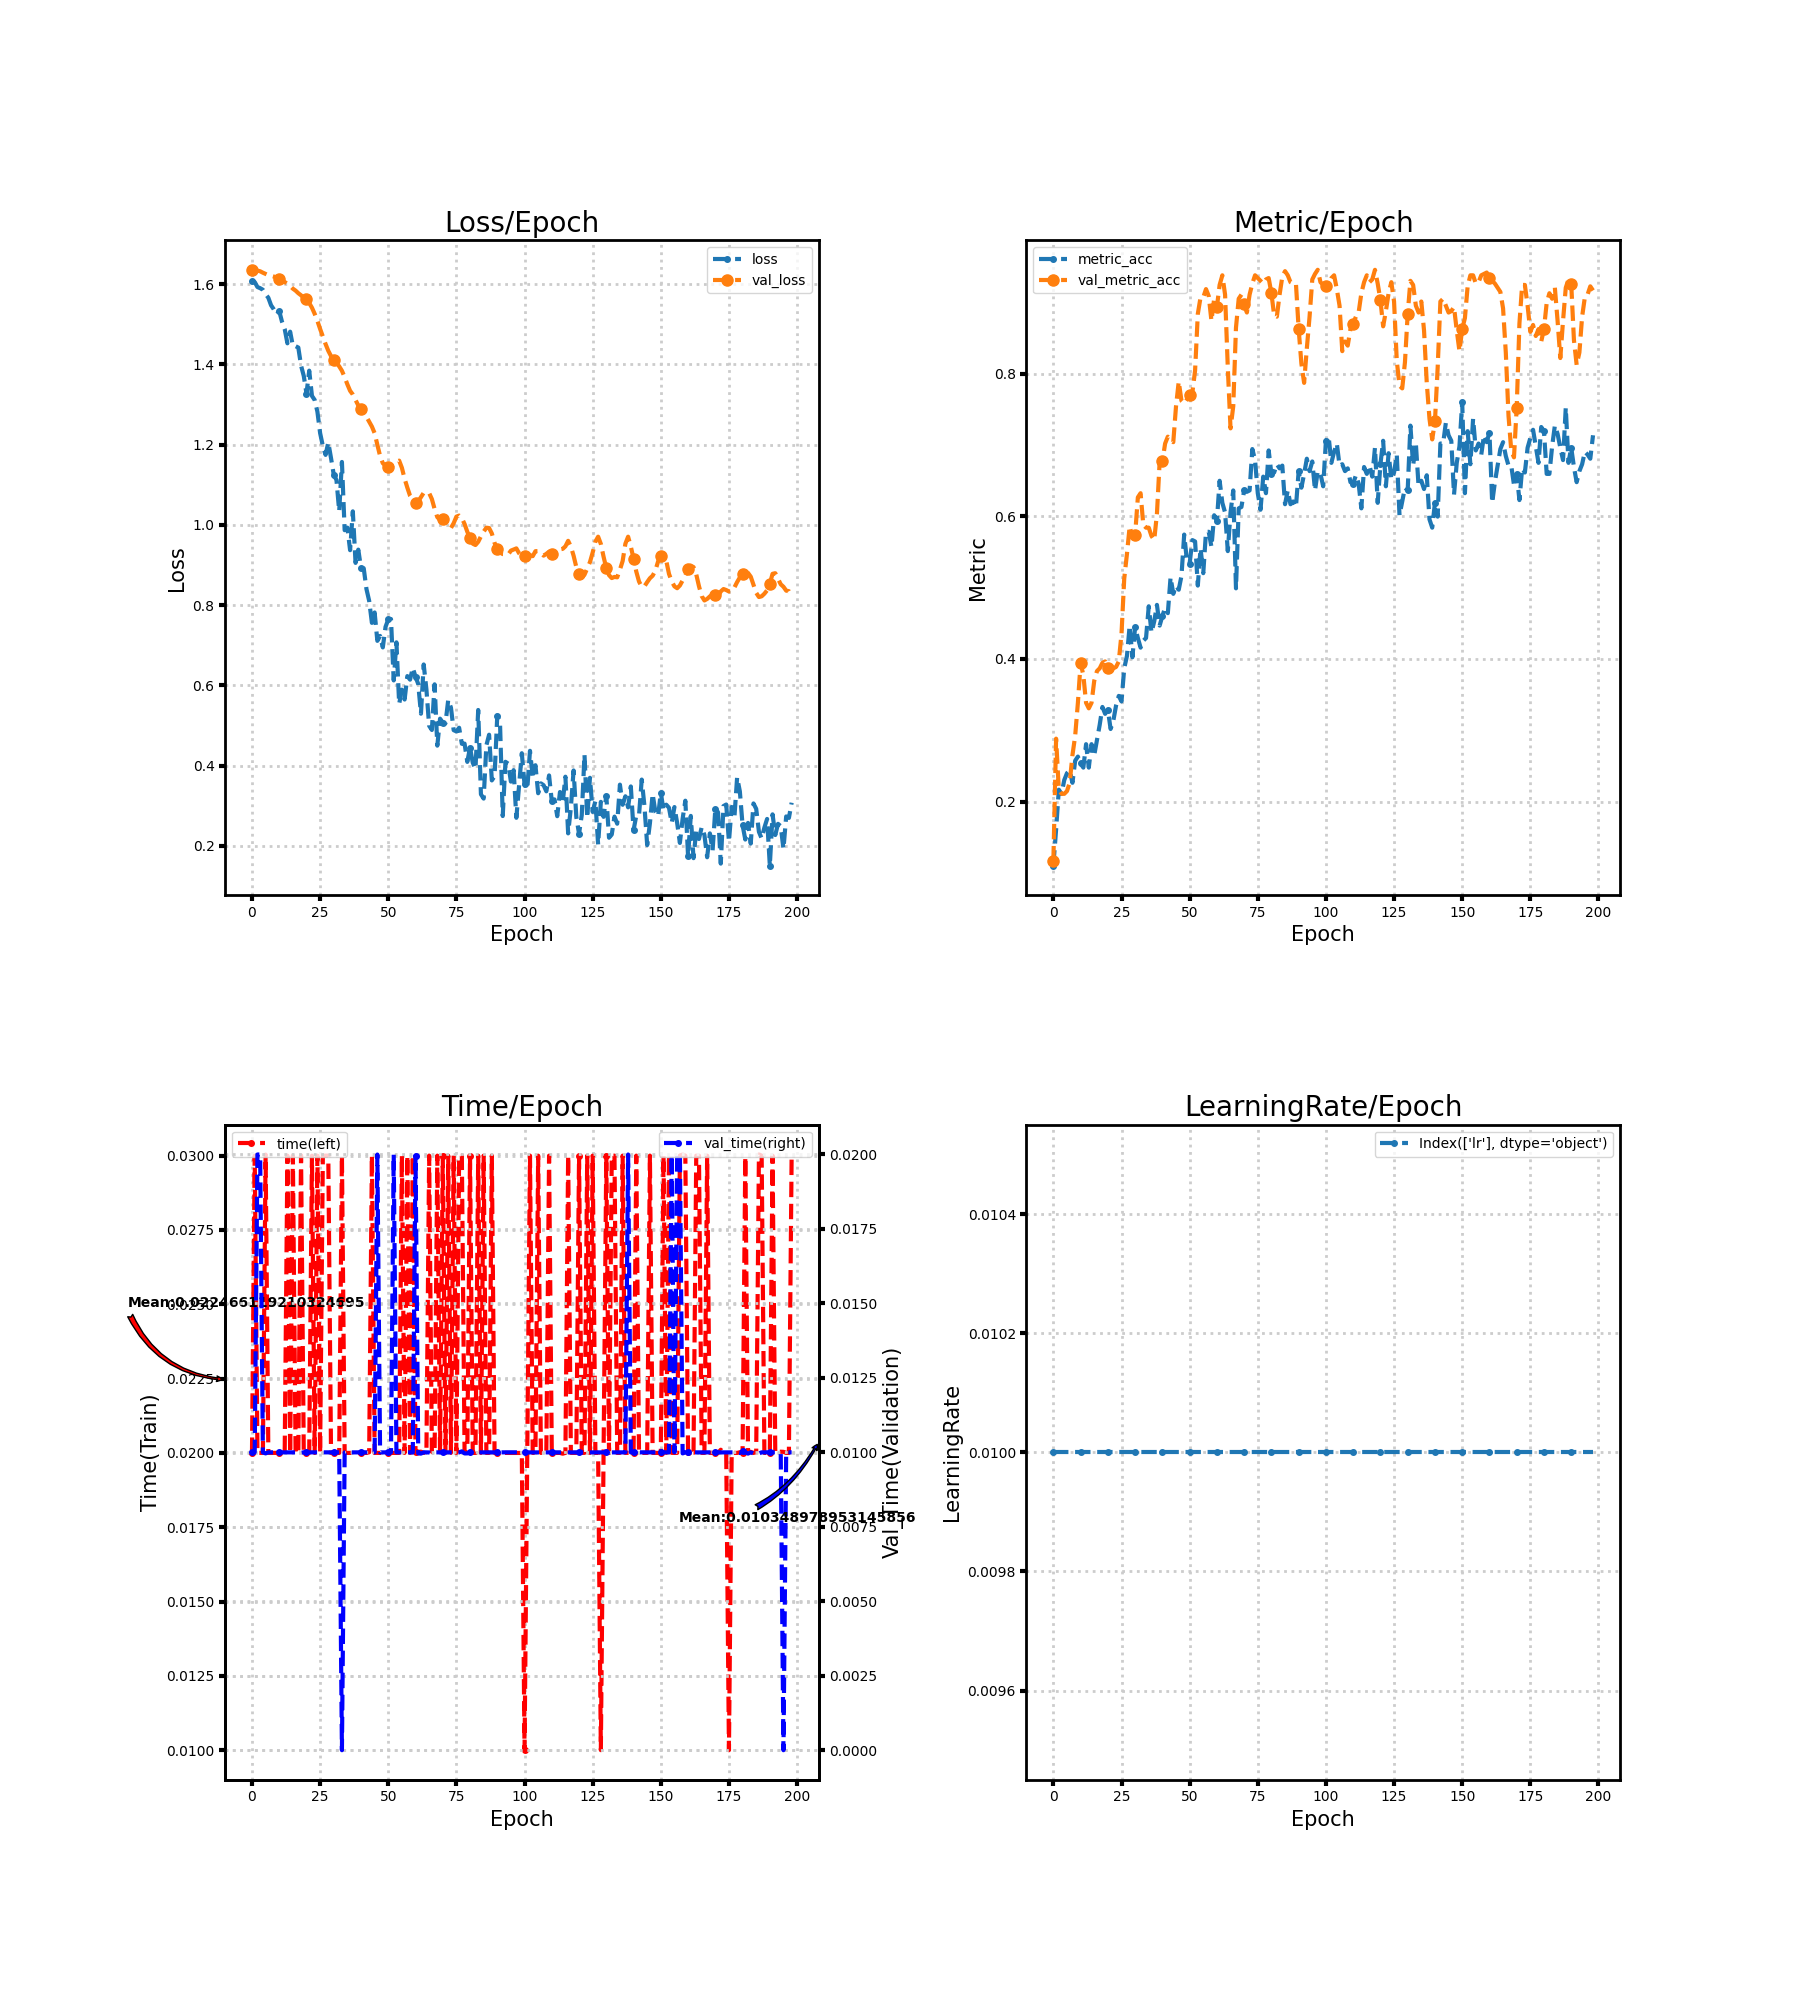

Data behind this chart, as committed beside it:
loss, metric_acc, time, lr, val_loss, val_metric_acc, val_time
1.609, 0.1103, 0.02, 0.01, 1.636, 0.1161, 0.01
1.605, 0.1605, 0.03, 0.01, 1.634, 0.2882, 0.01
1.593, 0.2166, 0.02, 0.01, 1.634, 0.2166, 0.02
1.59, 0.2108, 0.02, 0.01, 1.632, 0.2108, 0.02
1.586, 0.2302, 0.02, 0.01, 1.629, 0.2108, 0.009999
1.575, 0.2398, 0.03003, 0.01, 1.626, 0.2147, 0.009965
1.566, 0.2437, 0.02, 0.01, 1.622, 0.2263, 0.009999
1.547, 0.2263, 0.02, 0.01, 1.621, 0.265, 0.01
1.537, 0.2573, 0.02, 0.01, 1.619, 0.2921, 0.01
1.525, 0.2631, 0.02, 0.01, 1.616, 0.3385, 0.009999
1.533, 0.2534, 0.02001, 0.01, 1.613, 0.3946, 0.01001
1.507, 0.2476, 0.02, 0.01, 1.61, 0.3772, 0.009999
1.488, 0.2805, 0.02, 0.01, 1.605, 0.3385, 0.01
1.453, 0.2476, 0.03, 0.01, 1.601, 0.3308, 0.009999
1.482, 0.2805, 0.02, 0.01, 1.595, 0.3385, 0.009999
1.446, 0.265, 0.03, 0.01, 1.589, 0.3694, 0.009999
1.445, 0.2863, 0.02, 0.01, 1.584, 0.383, 0.01
1.442, 0.3075, 0.02, 0.01, 1.577, 0.3868, 0.01
1.397, 0.3327, 0.03001, 0.01, 1.572, 0.3946, 0.009987
1.371, 0.323, 0.02, 0.01, 1.566, 0.3965, 0.009999
1.327, 0.3288, 0.02, 0.01, 1.563, 0.3868, 0.01
1.384, 0.3017, 0.02, 0.01, 1.553, 0.3849, 0.01
1.322, 0.3133, 0.03, 0.01, 1.541, 0.3868, 0.009999
1.311, 0.3346, 0.02, 0.01, 1.526, 0.3888, 0.01
1.282, 0.3482, 0.03, 0.01, 1.509, 0.3965, 0.01
1.229, 0.3404, 0.02, 0.01, 1.488, 0.4352, 0.009998
1.197, 0.3868, 0.03, 0.01, 1.469, 0.5126, 0.01
1.174, 0.4043, 0.03, 0.01, 1.451, 0.5474, 0.009999
1.205, 0.4468, 0.03, 0.01, 1.434, 0.5861, 0.01
1.166, 0.4023, 0.02, 0.01, 1.421, 0.5706, 0.01
1.125, 0.4449, 0.02, 0.01, 1.411, 0.5745, 0.009999
1.112, 0.4294, 0.02, 0.01, 1.404, 0.6267, 0.009999
1.034, 0.4159, 0.02, 0.01, 1.395, 0.6325, 0.01
1.157, 0.4255, 0.03, 0.01, 1.384, 0.588, 0.0
0.9867, 0.4294, 0.02, 0.01, 1.368, 0.5841, 0.01
0.9931, 0.4739, 0.02, 0.01, 1.35, 0.5841, 0.01
0.9369, 0.4371, 0.02, 0.01, 1.334, 0.5725, 0.01
1.034, 0.4526, 0.02, 0.01, 1.325, 0.5667, 0.009999
0.9052, 0.4758, 0.02, 0.01, 1.311, 0.6035, 0.009999
0.9382, 0.4468, 0.02, 0.01, 1.298, 0.677, 0.009999
0.8928, 0.4603, 0.02, 0.01, 1.29, 0.677, 0.01
0.8918, 0.472, 0.02, 0.01, 1.282, 0.7021, 0.009999
0.84, 0.4642, 0.02, 0.01, 1.269, 0.7118, 0.01
0.8104, 0.5145, 0.02002, 0.01, 1.257, 0.7079, 0.009999
0.7557, 0.4913, 0.03, 0.01, 1.245, 0.7041, 0.01
0.7816, 0.5029, 0.02, 0.01, 1.229, 0.7544, 0.009999
0.7108, 0.4971, 0.02, 0.01, 1.2, 0.7892, 0.02
0.7231, 0.5164, 0.02, 0.01, 1.172, 0.7621, 0.009999
0.6945, 0.5745, 0.02, 0.01, 1.154, 0.7582, 0.009999
0.7458, 0.5377, 0.02, 0.01, 1.148, 0.764, 0.009999
0.7642, 0.5338, 0.02, 0.01, 1.143, 0.7698, 0.01
0.7652, 0.5667, 0.02, 0.01, 1.147, 0.7737, 0.009999
0.6122, 0.5648, 0.02, 0.01, 1.15, 0.8046, 0.02
0.7071, 0.5029, 0.02, 0.01, 1.157, 0.8839, 0.01
0.5536, 0.5551, 0.02, 0.01, 1.16, 0.9072, 0.01
0.5892, 0.5203, 0.03, 0.01, 1.142, 0.9072, 0.01
0.5646, 0.5783, 0.02, 0.01, 1.115, 0.9188, 0.01
0.623, 0.5783, 0.03, 0.01, 1.093, 0.9091, 0.009999
0.6141, 0.5571, 0.02, 0.01, 1.072, 0.8743, 0.01
0.6435, 0.6015, 0.03001, 0.01, 1.063, 0.9052, 0.009992
... 139 more rows
